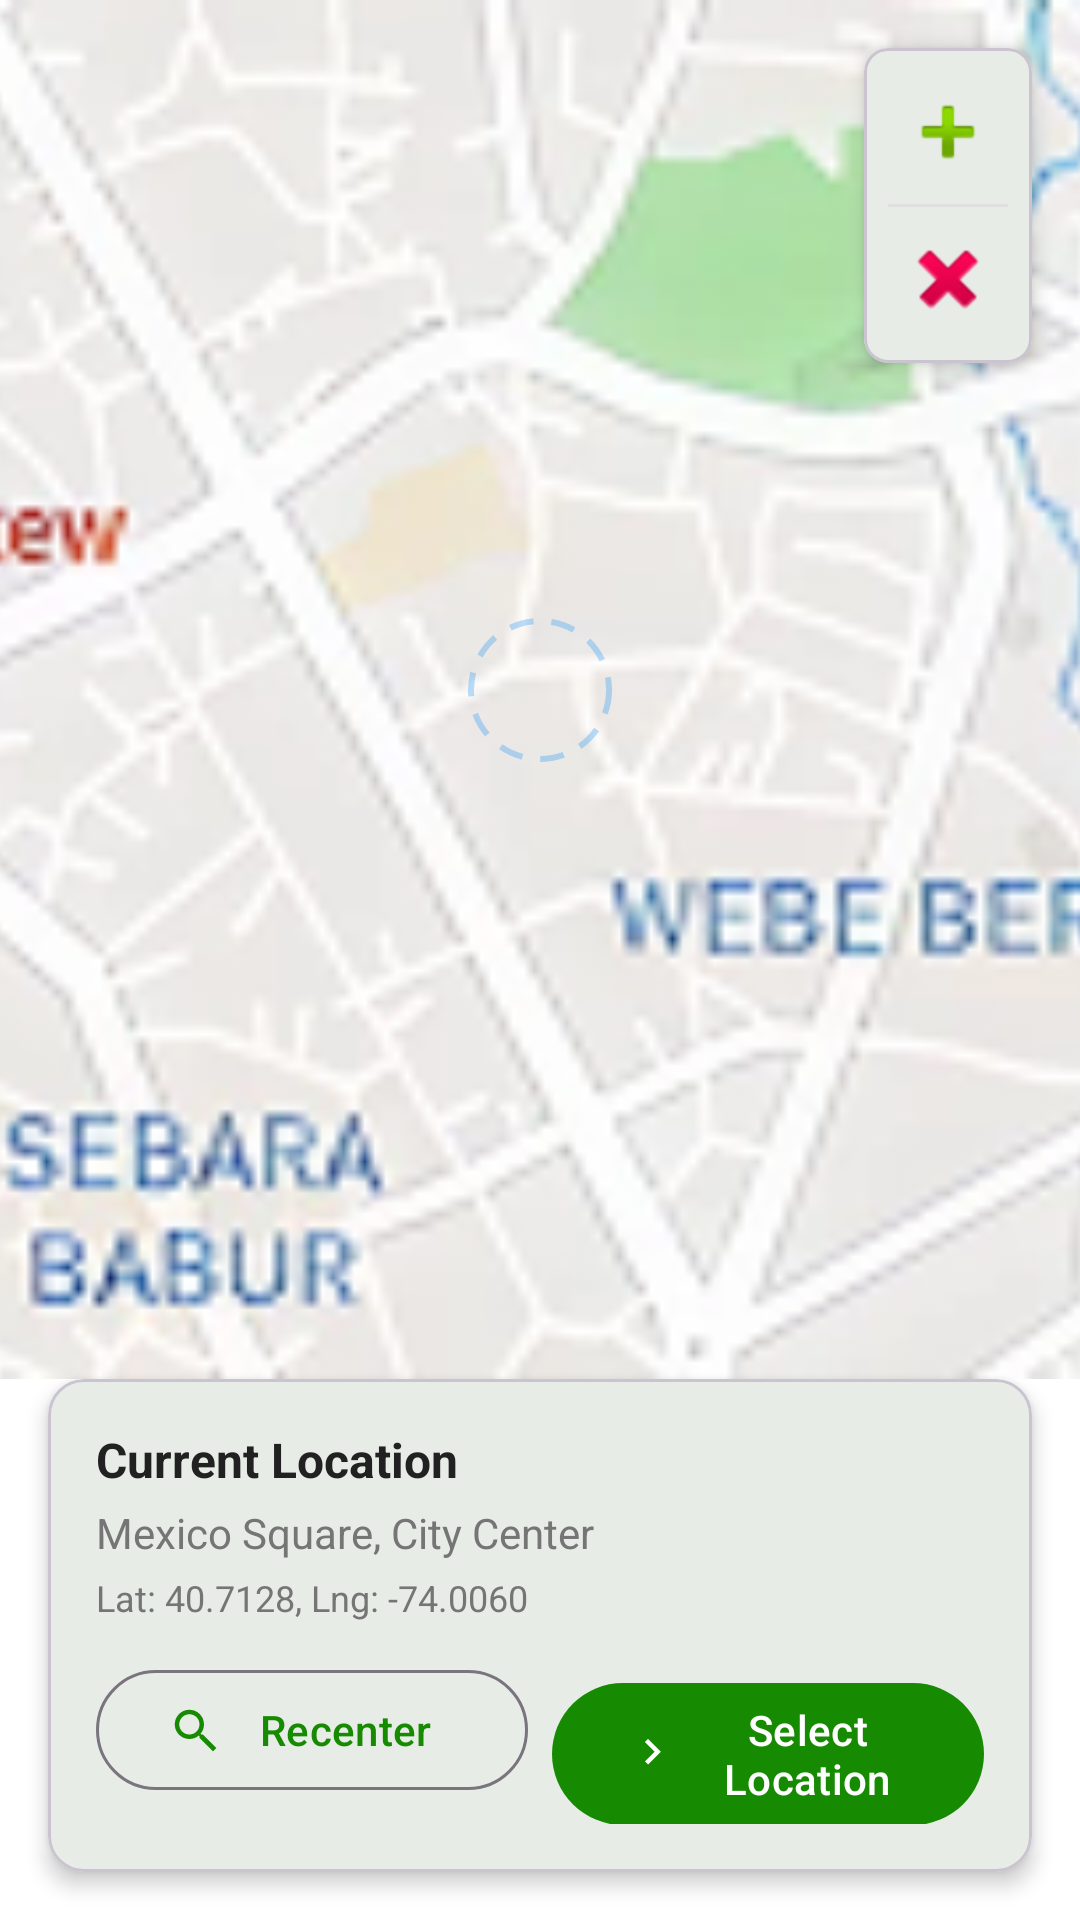

Layout XML and referenced resources for this Android screen:
<!-- AndroidManifest.xml: application theme Theme.CivicLens -->
<!-- res/layout/fragment_map.xml -->
<?xml version="1.0" encoding="utf-8"?>
<androidx.constraintlayout.widget.ConstraintLayout xmlns:android="http://schemas.android.com/apk/res/android"
    xmlns:app="http://schemas.android.com/apk/res-auto"
    xmlns:tools="http://schemas.android.com/tools"
    android:layout_width="match_parent"
    android:layout_height="match_parent"
    android:background="@android:color/white"
    tools:context=".MapFragment">

    
    <ImageView
        android:id="@+id/ivMapImage"
        android:layout_width="0dp"
        android:layout_height="0dp"
        android:contentDescription="Map View"
        android:scaleType="centerCrop"
        android:src="@drawable/map_image"
        app:layout_constraintBottom_toTopOf="@id/cardControls"
        app:layout_constraintEnd_toEndOf="parent"
        app:layout_constraintStart_toStartOf="parent"
        app:layout_constraintTop_toTopOf="parent" />

    
    <ImageView
        android:id="@+id/ivLocationMarker"
        android:layout_width="48dp"
        android:layout_height="48dp"
        android:contentDescription="Your Location"
        android:src="@drawable/bg_map_radius_ring"
        app:layout_constraintBottom_toBottomOf="@id/ivMapImage"
        app:layout_constraintEnd_toEndOf="@id/ivMapImage"
        app:layout_constraintStart_toStartOf="@id/ivMapImage"
        app:layout_constraintTop_toTopOf="@id/ivMapImage" />

    
    <com.google.android.material.card.MaterialCardView
        android:id="@+id/cardZoom"
        android:layout_width="wrap_content"
        android:layout_height="wrap_content"
        android:layout_margin="16dp"
        app:cardCornerRadius="8dp"
        app:cardElevation="4dp"
        app:layout_constraintEnd_toEndOf="parent"
        app:layout_constraintTop_toTopOf="parent">

        <LinearLayout
            android:layout_width="wrap_content"
            android:layout_height="wrap_content"
            android:orientation="vertical"
            android:padding="8dp">

            <ImageButton
                android:id="@+id/btnZoomIn"
                android:layout_width="40dp"
                android:layout_height="40dp"
                android:background="?attr/selectableItemBackgroundBorderless"
                android:contentDescription="Zoom In"
                android:src="@android:drawable/ic_input_add" />

            <View
                android:layout_width="match_parent"
                android:layout_height="1dp"
                android:layout_marginVertical="4dp"
                android:background="@color/divider" />

            <ImageButton
                android:id="@+id/btnZoomOut"
                android:layout_width="40dp"
                android:layout_height="40dp"
                android:background="?attr/selectableItemBackgroundBorderless"
                android:contentDescription="Zoom Out"
                android:src="@android:drawable/ic_delete" />
        </LinearLayout>
    </com.google.android.material.card.MaterialCardView>

    
    <com.google.android.material.card.MaterialCardView
        android:id="@+id/cardControls"
        android:layout_width="0dp"
        android:layout_height="wrap_content"
        android:layout_margin="16dp"
        app:cardCornerRadius="12dp"
        app:cardElevation="4dp"
        app:layout_constraintBottom_toBottomOf="parent"
        app:layout_constraintEnd_toEndOf="parent"
        app:layout_constraintStart_toStartOf="parent">

        <LinearLayout
            android:layout_width="match_parent"
            android:layout_height="wrap_content"
            android:orientation="vertical"
            android:padding="16dp">

            <TextView
                android:id="@+id/tvLocationTitle"
                android:layout_width="wrap_content"
                android:layout_height="wrap_content"
                android:text="Current Location"
                android:textColor="@color/text_primary"
                android:textSize="16sp"
                android:textStyle="bold" />

            <TextView
                android:id="@+id/tvLocationAddress"
                android:layout_width="wrap_content"
                android:layout_height="wrap_content"
                android:layout_marginTop="4dp"
                android:text="Mexico Square, City Center"
                android:textColor="@color/text_secondary"
                android:textSize="14sp" />

            <TextView
                android:id="@+id/tvCoordinates"
                android:layout_width="wrap_content"
                android:layout_height="wrap_content"
                android:layout_marginTop="4dp"
                android:text="Lat: 40.7128, Lng: -74.0060"
                android:textColor="@color/text_secondary"
                android:textSize="12sp" />

            <LinearLayout
                android:layout_width="match_parent"
                android:layout_height="wrap_content"
                android:layout_marginTop="12dp"
                android:orientation="horizontal">

                <com.google.android.material.button.MaterialButton
                    android:id="@+id/btnRecenter"
                    style="@style/Widget.Material3.Button.OutlinedButton"
                    android:layout_width="0dp"
                    android:layout_height="wrap_content"
                    android:layout_marginEnd="8dp"
                    android:layout_weight="1"
                    android:text="Recenter"
                    app:icon="@drawable/ic_search" />

                <com.google.android.material.button.MaterialButton
                    android:id="@+id/btnSelectLocation"
                    android:layout_width="0dp"
                    android:layout_height="wrap_content"
                    android:layout_weight="1"
                    android:text="Select Location"
                    app:icon="@drawable/ic_chevron_right" />
            </LinearLayout>
        </LinearLayout>
    </com.google.android.material.card.MaterialCardView>

</androidx.constraintlayout.widget.ConstraintLayout>
<!-- resources referenced by this layout -->
<resources>
  <color name="divider">#E0E0E0</color>
  <color name="text_primary">#212121</color>
  <color name="text_secondary">#757575</color>
  <!-- drawable bg_map_radius_ring (drawable) -->
  <?xml version="1.0" encoding="utf-8"?>
  <shape xmlns:android="http://schemas.android.com/apk/res/android">
      <solid android:color="@android:color/transparent" />
      <corners android:radius="999dp" />
      <stroke
          android:width="2dp"
          android:color="#4F2196F3"
          android:dashWidth="8dp"
          android:dashGap="6dp" />
  </shape>
  <!-- drawable ic_chevron_right (drawable) -->
  <?xml version="1.0" encoding="utf-8"?>
  <vector xmlns:android="http://schemas.android.com/apk/res/android"
      android:width="24dp"
      android:height="24dp"
      android:viewportWidth="24"
      android:viewportHeight="24">
      <path
          android:fillColor="@android:color/black"
          android:pathData="M9.29,6.71L13.58,11l-4.29,4.29L10.71,16.71 16.42,11 10.71,5.29z" />
  </vector>
  <!-- drawable ic_search (drawable) -->
  <?xml version="1.0" encoding="utf-8"?>
  <vector xmlns:android="http://schemas.android.com/apk/res/android"
      android:width="24dp"
      android:height="24dp"
      android:viewportWidth="24"
      android:viewportHeight="24">
      <path
          android:fillColor="@android:color/black"
          android:pathData="M15.5,14h-0.79l-0.28,-0.27c0.98,-1.14 1.57,-2.62 1.57,-4.23C16,5.91 13.09,3 9.5,3S3,5.91 3,9.5 5.91,16 9.5,16c1.61,0 3.09,-0.59 4.23,-1.57l0.27,0.28v0.79L20,21.49 21.49,20 15.5,14zm-6,0C7.01,14 5,11.99 5,9.5S7.01,5 9.5,5 14,7.01 14,9.5 11.99,14 9.5,14z" />
  </vector>
  <!-- drawable map_image: png bitmap (drawable, 93776 bytes) -->
  <style name="Theme.CivicLens" parent="Base.Theme.CivicLens" />
  <style name="Base.Theme.CivicLens" parent="Theme.Material3.Light.NoActionBar">
          
          <item name="colorPrimary">@color/primary_color</item>
          <item name="colorPrimaryVariant">@color/primary_dark_color</item>
          <item name="colorOnPrimary">@color/white</item>
          
          <item name="colorSecondary">@color/secondary_color</item>
          <item name="colorSecondaryVariant">@color/secondary_dark_color</item>
          <item name="colorOnSecondary">@color/white</item>
          
          
          <item name="android:statusBarColor">@color/white</item>
          <item name="android:windowLightStatusBar">true</item>
      </style>
  <color name="primary_color">#168A00</color>
  <color name="primary_dark_color">#0F6300</color>
  <color name="white">#FFFFFFFF</color>
  <color name="secondary_color">#FF5722</color>
  <color name="secondary_dark_color">#E64A19</color>
</resources>
